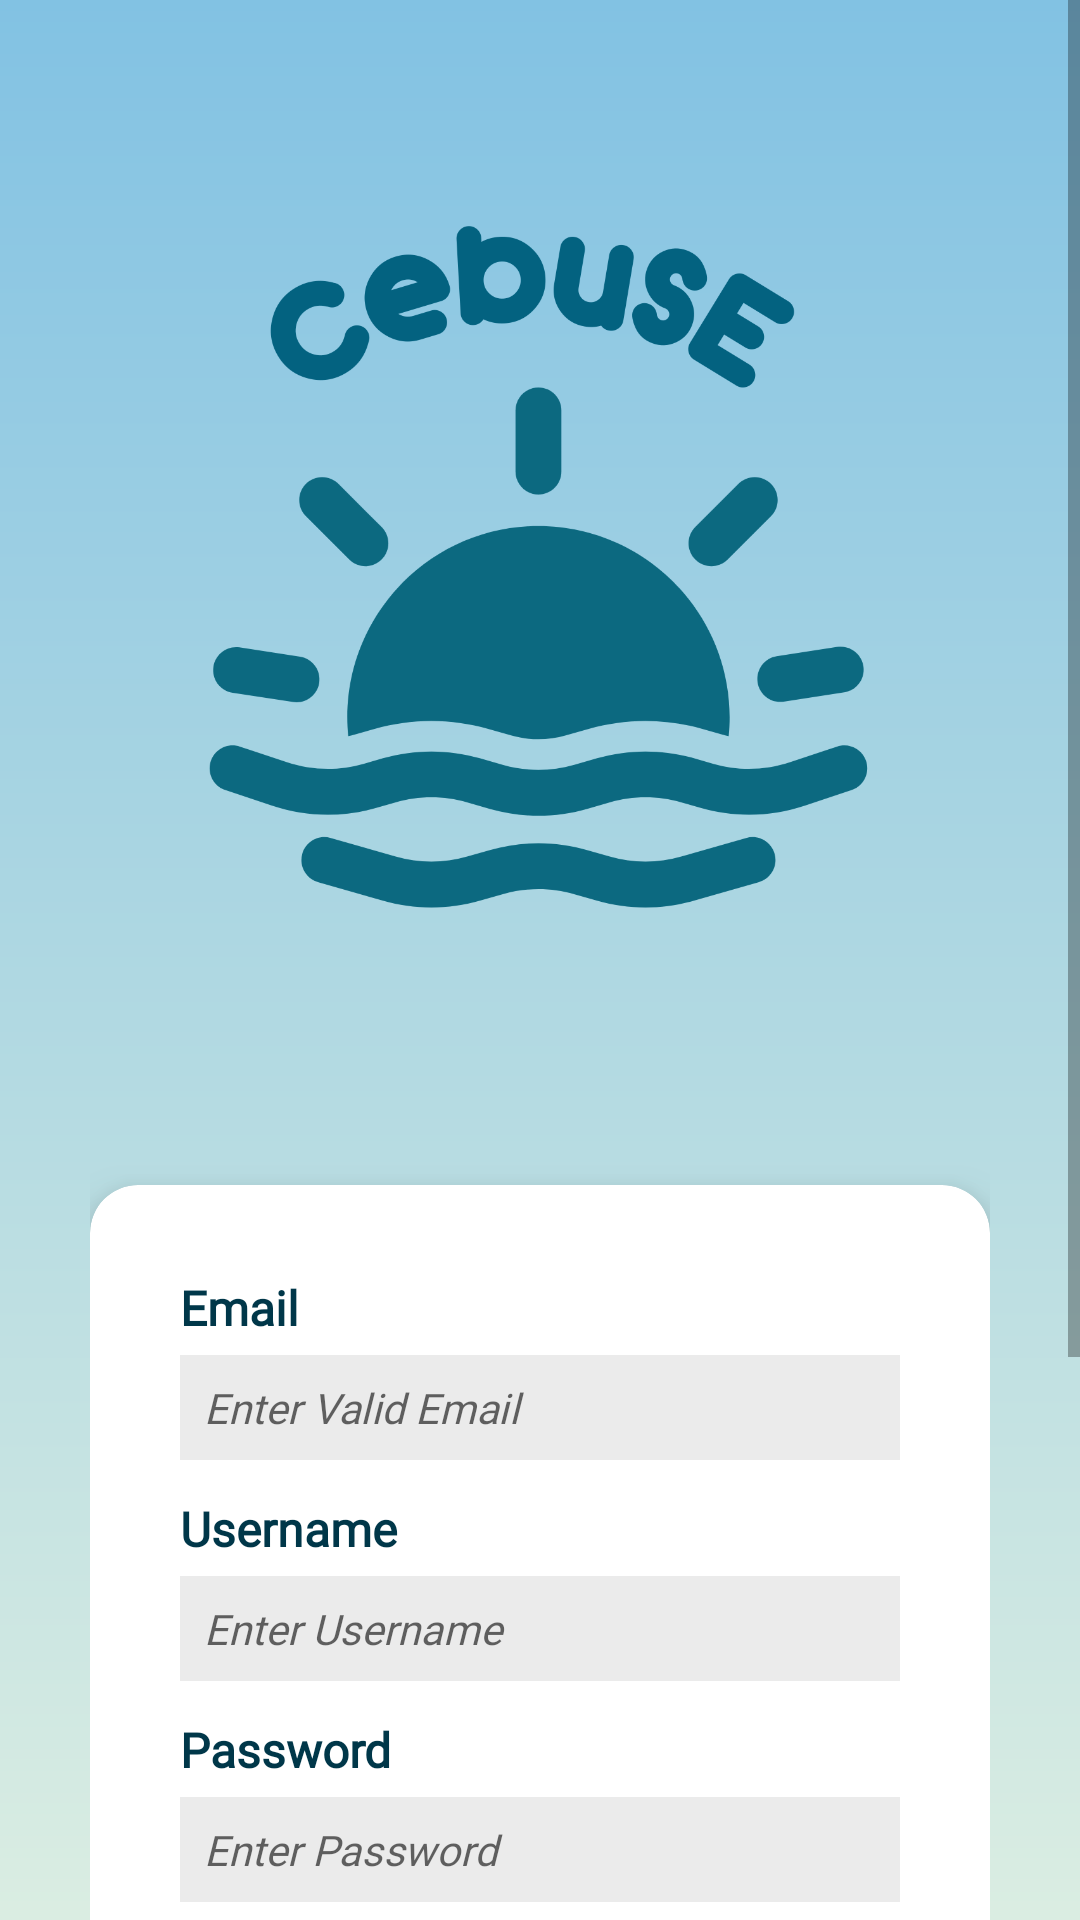

Layout XML and referenced resources for this Android screen:
<!-- AndroidManifest.xml: application theme Theme.CebuSE -->
<!-- res/layout/activity_register.xml -->
<?xml version="1.0" encoding="utf-8"?>
<ScrollView xmlns:android="http://schemas.android.com/apk/res/android"
    android:layout_width="match_parent"
    android:layout_height="match_parent"
    android:fillViewport="true"
    xmlns:app="http://schemas.android.com/apk/res-auto">

    <LinearLayout
        android:layout_width="match_parent"
        android:layout_height="wrap_content"
        android:orientation="vertical"
        android:background="@drawable/gradient_background"
        android:padding="30dp"
        android:gravity="center_horizontal">

        <ImageView
            android:id="@+id/logo"
            android:layout_width="400dp"
            android:layout_height="330dp"
            android:src="@drawable/ic_bluelogo"
            android:layout_marginTop="5dp" />

        <androidx.cardview.widget.CardView
            android:id="@+id/registerCard"
            android:layout_width="match_parent"
            android:layout_height="wrap_content"
            android:layout_marginTop="30dp"
            app:cardCornerRadius="16dp"
            app:cardElevation="10dp"
            app:cardBackgroundColor="#fff">

            <LinearLayout
                android:layout_width="match_parent"
                android:layout_height="wrap_content"
                android:padding="30dp"
                android:orientation="vertical">

                <TextView
                    android:layout_width="match_parent"
                    android:layout_height="wrap_content"
                    android:text="Email"
                    android:textSize="16sp"
                    android:fontFamily="@font/dunkin_sans"
                    android:textColor="#003749"
                    android:textStyle="bold" />

                <EditText
                    android:id="@+id/email"
                    android:layout_width="match_parent"
                    android:layout_height="wrap_content"
                    android:background="#ebebeb"
                    android:hint="Enter Valid Email"
                    android:fontFamily="@font/dunkin_sans"
                    android:textStyle="italic"
                    android:textSize="14sp"
                    android:padding="8dp"
                    android:inputType="text"
                    android:layout_marginTop="5dp" />

                <TextView
                    android:layout_width="match_parent"
                    android:layout_height="wrap_content"
                    android:text="Username"
                    android:textSize="16sp"
                    android:fontFamily="@font/dunkin_sans"
                    android:textColor="#003749"
                    android:textStyle="bold"
                    android:layout_marginTop="12dp"/>

                <EditText
                    android:id="@+id/username"
                    android:layout_width="match_parent"
                    android:layout_height="wrap_content"
                    android:background="#ebebeb"
                    android:hint="Enter Username"
                    android:fontFamily="@font/dunkin_sans"
                    android:textStyle="italic"
                    android:textSize="14sp"
                    android:padding="8dp"
                    android:inputType="text"
                    android:layout_marginTop="5dp" />

                <TextView
                    android:layout_width="match_parent"
                    android:layout_height="wrap_content"
                    android:text="Password"
                    android:fontFamily="@font/dunkin_sans"
                    android:textSize="16sp"
                    android:textColor="#003749"
                    android:textStyle="bold"
                    android:layout_marginTop="12dp" />

                <EditText
                    android:id="@+id/password"
                    android:layout_width="match_parent"
                    android:layout_height="wrap_content"
                    android:background="#ebebeb"
                    android:hint="Enter Password"
                    android:textStyle="italic"
                    android:fontFamily="@font/dunkin_sans"
                    android:textSize="14sp"
                    android:padding="8dp"
                    android:inputType="textPassword"
                    android:layout_marginTop="5dp" />

                <TextView
                    android:layout_width="match_parent"
                    android:layout_height="wrap_content"
                    android:text="Confirm Password"
                    android:textSize="16sp"
                    android:textColor="#003749"
                    android:fontFamily="@font/dunkin_sans"
                    android:textStyle="bold"
                    android:layout_marginTop="12dp" />

                <EditText
                    android:id="@+id/confirmPassword"
                    android:layout_width="match_parent"
                    android:layout_height="wrap_content"
                    android:background="#ebebeb"
                    android:hint="Confirm Password"
                    android:textStyle="italic"
                    android:padding="8dp"
                    android:fontFamily="@font/dunkin_sans"
                    android:textSize="14sp"
                    android:inputType="textPassword"
                    android:layout_marginTop="5dp" />

                <TextView
                    android:layout_width="match_parent"
                    android:layout_height="wrap_content"
                    android:text="Display Name"
                    android:textSize="16sp"
                    android:fontFamily="@font/dunkin_sans"
                    android:textColor="#003749"
                    android:textStyle="bold"
                    android:layout_marginTop="12dp"/>

                <EditText
                    android:id="@+id/displayName"
                    android:layout_width="match_parent"
                    android:layout_height="wrap_content"
                    android:background="#ebebeb"
                    android:hint="Enter Display Name"
                    android:fontFamily="@font/dunkin_sans"
                    android:textStyle="italic"
                    android:textSize="14sp"
                    android:padding="8dp"
                    android:inputType="text"
                    android:layout_marginTop="5dp" />

                <LinearLayout
                    android:layout_width="match_parent"
                    android:layout_height="wrap_content"
                    android:layout_marginTop="16dp"
                    android:orientation="horizontal"
                    android:gravity="center">

                    <Button
                        android:id="@+id/register"
                        android:layout_width="0dp"
                        android:layout_weight="1"
                        android:layout_height="wrap_content"
                        android:text="Submit"
                        android:fontFamily="@font/dunkin_sans"
                        android:backgroundTint="#036280"
                        android:textColor="@android:color/white" />

                    <View
                        android:layout_width="20dp"
                        android:layout_height="match_parent" />

                    <Button
                        android:id="@+id/goToLogin"
                        android:layout_width="0dp"
                        android:layout_weight="1"
                        android:layout_height="wrap_content"
                        android:text="to Login"
                        android:fontFamily="@font/dunkin_sans"
                        android:backgroundTint="#036280"
                        android:textColor="@android:color/white" />
                </LinearLayout>
            </LinearLayout>
        </androidx.cardview.widget.CardView>
    </LinearLayout>
</ScrollView>
<!-- resources referenced by this layout -->
<resources>
  <!-- drawable gradient_background (drawable) -->
  <?xml version="1.0" encoding="utf-8"?>
  <layer-list xmlns:android="http://schemas.android.com/apk/res/android">
      <item>
          <shape android:shape="rectangle">
              <gradient
                  android:angle="50"
                  android:startColor="#82c2e3"
                  android:endColor="#ffffe1"
                  android:type="linear"/>
          </shape>
      </item>
  </layer-list>
  <!-- drawable ic_bluelogo: png bitmap (drawable, 68330 bytes) -->
  <style name="Theme.CebuSE" parent="android:Theme.Material.Light.NoActionBar" />
</resources>
